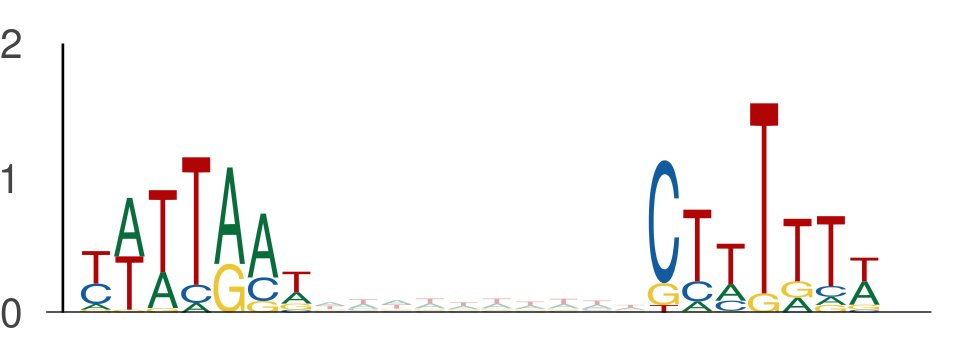

The file beside this chart, header and first rows:
seq_index, start_position, end_position, is_reversed_complement
3219, 62, 69, 0
3219, 79, 86, 0
11250, 50, 57, 0
11250, 67, 74, 0
2988, 96, 103, 0
2988, 113, 120, 0
8551, 105, 112, 0
8551, 122, 129, 0
4737, 15, 22, 0
4737, 32, 39, 0
58, 34, 41, 0
58, 51, 58, 0
1373, 39, 46, 0
1373, 56, 63, 0
10260, 114, 121, 0
10260, 131, 138, 0
5839, 112, 119, 0
5839, 129, 136, 0
157, 25, 32, 0
157, 42, 49, 0
3139, 91, 98, 0
3139, 108, 115, 0
4642, 56, 63, 0
4642, 73, 80, 0
3091, 88, 95, 0
3091, 105, 112, 0
4188, 71, 78, 0
4188, 88, 95, 0
4188, 25, 32, 0
4188, 42, 49, 0
12806, 50, 57, 0
12806, 67, 74, 0
5729, 12, 19, 0
5729, 29, 36, 0
5810, 77, 84, 0
5810, 94, 101, 0
11016, 74, 81, 0
11016, 91, 98, 0
11016, 134, 141, 0
11016, 151, 158, 0
4002, 125, 132, 0
4002, 142, 149, 0
1829, 85, 92, 0
1829, 102, 109, 0
11413, 81, 88, 0
11413, 98, 105, 0
7486, 12, 19, 0
7486, 29, 36, 0
11131, 25, 32, 0
11131, 42, 49, 0
130, 8, 15, 0
130, 25, 32, 0
10083, 28, 35, 0
10083, 45, 52, 0
11995, 8, 15, 0
11995, 25, 32, 0
4477, 26, 33, 0
4477, 43, 50, 0
4070, 23, 30, 0
4070, 40, 47, 0
... 2,904 more rows
